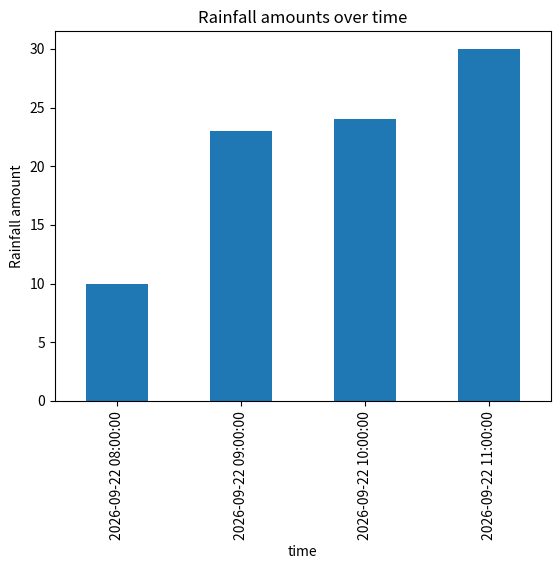

Python code for this plot: (Note: this script raises an exception after producing the figure.)
# -*- coding: utf-8 -*-
"""
Created on Tue Jan 14 10:44:51 2025

@author: m
"""
#############################"pandas#########################
import pandas as pd

#######Init from dict###########
sabra_fruits= {"Banana": "Yellow","Blueberry": "Blue","Watermelon":"Green","Strawberry": "Red"}
sabra_f=pd.Series(sabra_fruits)
print(sabra_f[1:3])
sabra_f2=sabra_f[1:3]
print(sabra_f2.iloc[-1])

from datetime import datetime
########Handling time###########
sabra_amounts=[10,23,24,30]
start_time=datetime.now().replace(hour=8,minute=0,second=0,microsecond=0)
data_range=pd.date_range(start=start_time,periods=4,freq='h')
sabra_rainfall_amounts_today=pd.Series(data=sabra_amounts,index=data_range)
import matplotlib.pyplot as plt
sabra_rainfall_amounts_today.plot(kind='bar',title="Rainfall amounts over time")
plt.xlabel("time")
plt.ylabel("Rainfall amount")
plt.show()

########Pandas Multi - indexing#######
sabra_d5 = pd.DataFrame(
  {
    ("public", "birthyear"):
        {("Paris","alice"):1985, ("Paris","bob"): 1984, ("London","charles"): 1992},
    ("public", "hobby"):
        {("Paris","alice"):"Biking", ("Paris","bob"): "Dancing"},
    ("private", "weight"):
        {("Paris","alice"):68, ("Paris","bob"): 83, ("London","charles"): 112},
    ("private", "children"):
        {("Paris", "alice"):np.nan, ("Paris","bob"): 3, ("London","charles"): 0}
  }
)
print("Private columns:")
print(sabra_d5.filter(like="private"))
transposed_df=sabra_d5.transpose()
print("Transposed DataFrame:",transposed_df)
#########querying#############

people=pd.DataFrame({
    "Name": ["Bob","Alice","Charlie","Lina"],
    "Age" : ["35","25","40","29"],
    "City": ["Toronto", "Montreal", "Gatineau", "Ottawa"]       
   })
data_alice=people.query('Name == "Alice"')
print(data_alice)

##############Operations on dataframes##########
import numpy as np
sabra_grades=pd.DataFrame({
    "April": np.random.randint(0,100,4),
    "May" : np.random.randint(0,100,4),
    "June": np.random.randint(0,100,4),
    "July": np.random.randint(0,100,4)
    },
    index=["Bob","Alice","Charlie","Lina"]
    )
print(sabra_grades["April"].mean())
sabra_grades+=sabra_grades*0.02
print(sabra_grades.loc[sabra_grades["May"]> 50,"May"])
failing_students=sabra_grades.loc[sabra_grades.mean(axis=1) <50]
print(failing_students)
###############################Numpy&############################
import numpy as np
def my_function_sabra(x,y):    
    return np.int8((4*x)*(3*y))

my_function_sabra(1,2)
arrays=[np.fromfunction(my_function_sabra, (2,6)) for _ in range(3)]

b = np.arange(48).reshape(4, 12)
b[1, 2]
b[1, :]
b[:, 1] 
values_16_18 = b[1, 4:7] 
print("Extracted values 16, 17, 18:", values_16_18)
c = np.arange(24).reshape(2, 3, 4)  
print(c)
for m in c:
    print("Item:")
    print(m)

for i in range(len(c)):  # Note that len(c) == c.shape[0]
    print("Item:")
    print(c[i])
    
for i in c.flat:
    print("Item:", i)
    
for i in c.flat:
    print(i==0)

q1 = np.full((3,4), 1.0)
q2 = np.full((4,4), 2.0)
q3 = np.full((3,4), 3.0)
q4 = np.vstack((q1, q2, q3))
q4.shape
q5_sabra=np.vstack((q1,q2))
print(q5_sabra)
q5_sabra.shape
q5 = np.hstack((q1, q3))
q5.shape
try:
    q5 = np.hstack((q1, q2, q3))
except ValueError as e:
    print(e)
q7 = np.concatenate((q1, q2, q3), axis=0) 
q7.shape
q8_sabra=np.concatenate((q1,q2),axis=0)
print(q8_sabra)
t = np.arange(24).reshape(4,2,3)
t1 = t.transpose((1,2,0))
print(f"matrix {t} `\n\n\n  transpose : {t1}")
t2 = t.transpose()
t2.shape
t3 = t.swapaxes(0,1) 
t3.shape
t_sabra=np.zeros((2, 7))
t_sabra_transposed = t_sabra.T
n1 = np.arange(10).reshape(2, 5)
n2 = np.arange(15).reshape(5,3)
n1.dot(n2)
a1=np.arange(8).reshape(2, 4)
a2=np.arange(8).reshape(4, 2)
a3_sabra=a1.dot(a2)
print("\nDot product (a3_sabra):")
print(a3_sabra)

print("\nShape of a3_sabra:")
print(a3_sabra.shape)
sabra = np.arange(16).reshape(4, 4) 
try:
    sabra_inverse = np.linalg.inv(sabra)
    print("\nInverse of the array:")
    print(sabra_inverse)
except np.linalg.LinAlgError:
    print("\nThe array is singular and cannot be inverted.")
identity_matrix = np.eye(4)
print("4x4 Identity Matrix:")
print(identity_matrix)

random_matrix = np.random.rand(3, 3)
determinant = np.linalg.det(random_matrix)
print(f"\nDeterminant of the 3x3 Matrix:{determinant}")

e_sabra = np.random.rand(4, 4) 
print("\n4x4 Random Matrix (e_sabra):")
print(e_sabra)
# Calculate Eigenvalues and Eigenvectors
eigenvalues, eigenvectors = np.linalg.eig(e_sabra)
print(f"\nEigenvalues:{eigenvalues}")
print(f"\nEigenvectors:{eigenvectors}")

coefficients = np.array([
    [2, 4, 1],
    [3, 8, 2],
    [1, 2, 3]
])

constants = np.array([12, 16, 3])
solution = np.linalg.solve(coefficients, constants)
# Print the solution
print("\nSolution to the linear equations:",solution)
is_correct = np.allclose(np.dot(coefficients, solution), constants)
print("\nAre the results correct? (Using allclose):", is_correct)

#########################Matplotlib
import numpy as np
import matplotlib.pyplot as plt
x=np.linspace(-4,4,1000)
z=np.linspace(-5,5,1000)
y=x**2 + z**3 +6
plt.figure(figsize=(8, 6))
plt.plot(x, y, label="y = x^2 + z^3 + 6")
plt.title("Polynomial_Sabra")  # Replace 'Sabra' with your first name
plt.xlabel("X-axis")
plt.ylabel("Y-axis")
plt.legend()
plt.grid(True)
plt.show()

# Generate x values
x = np.linspace(-2, 2, 500)

# Create the 4x4 grid layout using subplot2grid
plt.figure(figsize=(12, 10))

# First row: Plot x^2
plt.subplot2grid((4, 4), (0, 0), colspan=4)
plt.plot(x, x**2, 'g--', label="y = x^2")  # Green dashed line
plt.title("y = x^2 (First Row)")
plt.legend()
plt.grid(True)

# Second row: Plot x^3 and x^4
plt.subplot2grid((4, 4), (1, 0), colspan=1)
plt.plot(x, x**3, 'y-', label="y = x^3")  # Yellow line
plt.title("y = x^3 (Second Row)")
plt.legend()
plt.grid(True)

plt.subplot2grid((4, 4), (1, 1), colspan=3)
plt.plot(x, x**4, 'r-', label="y = x^4")  # Red line
plt.title("y = x^4 (Second Row)")
plt.legend()
plt.grid(True)

# Third row: Plot x^6 and x
plt.subplot2grid((4, 4), (2, 0), colspan=1)
plt.plot(x, x**6, 'b--', label="y = x^6")  # Blue dashed line
plt.title("y = x^6 (Third Row)")
plt.legend()
plt.grid(True)

plt.subplot2grid((4, 4), (2, 1), colspan=3)
plt.plot(x, x, color='magenta', label="y = x")  # Pink line
plt.title("y = x (Third Row)")
plt.legend()
plt.grid(True)

# Fourth row: Plot x^7 spanning all columns
plt.subplot2grid((4, 4), (3, 0), colspan=4)
plt.plot(x, x**7, 'r:', label="y = x^7")  # Red dotted line
plt.title("y = x^7 (Fourth Row)")
plt.legend()
plt.grid(True)

# Adjust layout and show the plot
plt.tight_layout()
plt.show()


# Generate x and y values for the graph
x = np.linspace(-4, 4, 1000)
y = x**2

# Plot the graph
plt.figure(figsize=(8, 6))
plt.plot(x, y, label="y = x^2", color="blue")
plt.title("Beautiful Point with New Point_Sabra")  # Replace 'Sabra' with your first name
plt.xlabel("X-axis")
plt.ylabel("Y-axis")

# Add the "beautiful point"
beautiful_point_x = 2
beautiful_point_y = beautiful_point_x**2
plt.scatter(beautiful_point_x, beautiful_point_y, color="red", label="Beautiful Point")
plt.text(beautiful_point_x, beautiful_point_y + 5, f"({beautiful_point_x}, {beautiful_point_y})", color="red")

# Add the "new point"
new_point_x = -2
new_point_y = new_point_x**2
plt.scatter(new_point_x, new_point_y, color="green", label="New Point_Sabra")
plt.text(new_point_x, new_point_y + 5, f"({new_point_x}, {new_point_y})", color="green")

plt.legend()
plt.grid(True)
plt.show()

# Generate random data for x and y
x = np.random.uniform(3, 100, 300)  # 300 random numbers between 3 and 100
y = np.random.uniform(3, 100, 300)

# Scatter plot
plt.figure(figsize=(8, 6))
plt.scatter(x, y, c=np.random.rand(300), alpha=0.7, s=50, cmap="viridis")  # Random colors and alpha
plt.title("Random Scatter Plot")
plt.xlabel("X-axis")
plt.ylabel("Y-axis")
plt.colorbar(label="Color Intensity")  # Add a color bar for visualization
plt.grid(True)
plt.show()

